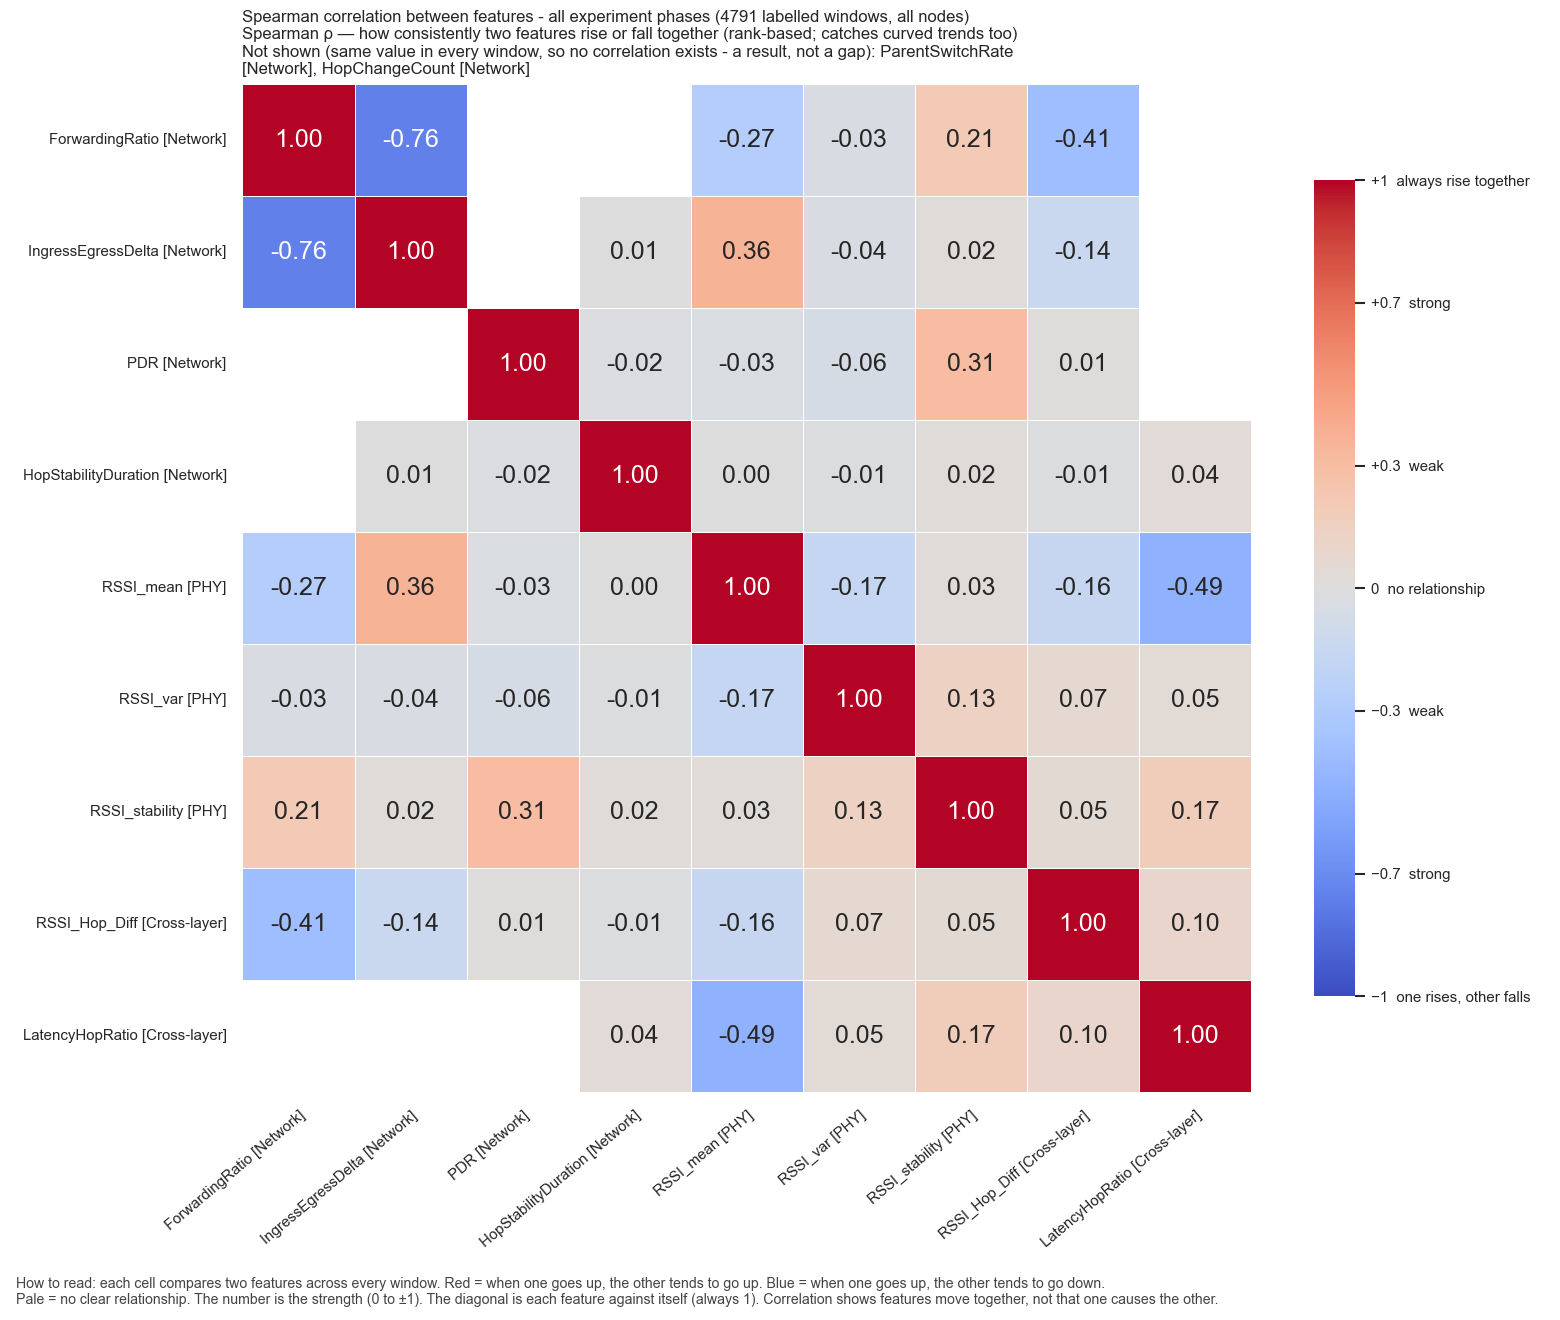

Source data for this figure (header and first rows):
, ForwardingRatio, IngressEgressDelta, PDR, HopStabilityDuration, RSSI_mean, RSSI_var, RSSI_stability, RSSI_Hop_Diff, LatencyHopRatio
ForwardingRatio, 1.0, -0.755, , , -0.2703, -0.03468, 0.2085, -0.4061, 
IngressEgressDelta, -0.755, 1.0, , 0.00637, 0.3606, -0.03586, 0.01806, -0.1362, 
PDR, , , 1.0, -0.0191, -0.028, -0.05759, 0.31, 0.01443, 
HopStabilityDuration, , 0.00637, -0.0191, 1.0, 0.004327, -0.01375, 0.02137, -0.01298, 0.03533
RSSI_mean, -0.2703, 0.3606, -0.028, 0.004327, 1.0, -0.17, 0.02949, -0.164, -0.4881
RSSI_var, -0.03468, -0.03586, -0.05759, -0.01375, -0.17, 1.0, 0.1329, 0.0684, 0.04643
RSSI_stability, 0.2085, 0.01806, 0.31, 0.02137, 0.02949, 0.1329, 1.0, 0.05026, 0.1721
RSSI_Hop_Diff, -0.4061, -0.1362, 0.01443, -0.01298, -0.164, 0.0684, 0.05026, 1.0, 0.09851
LatencyHopRatio, , , , 0.03533, -0.4881, 0.04643, 0.1721, 0.09851, 1.0
